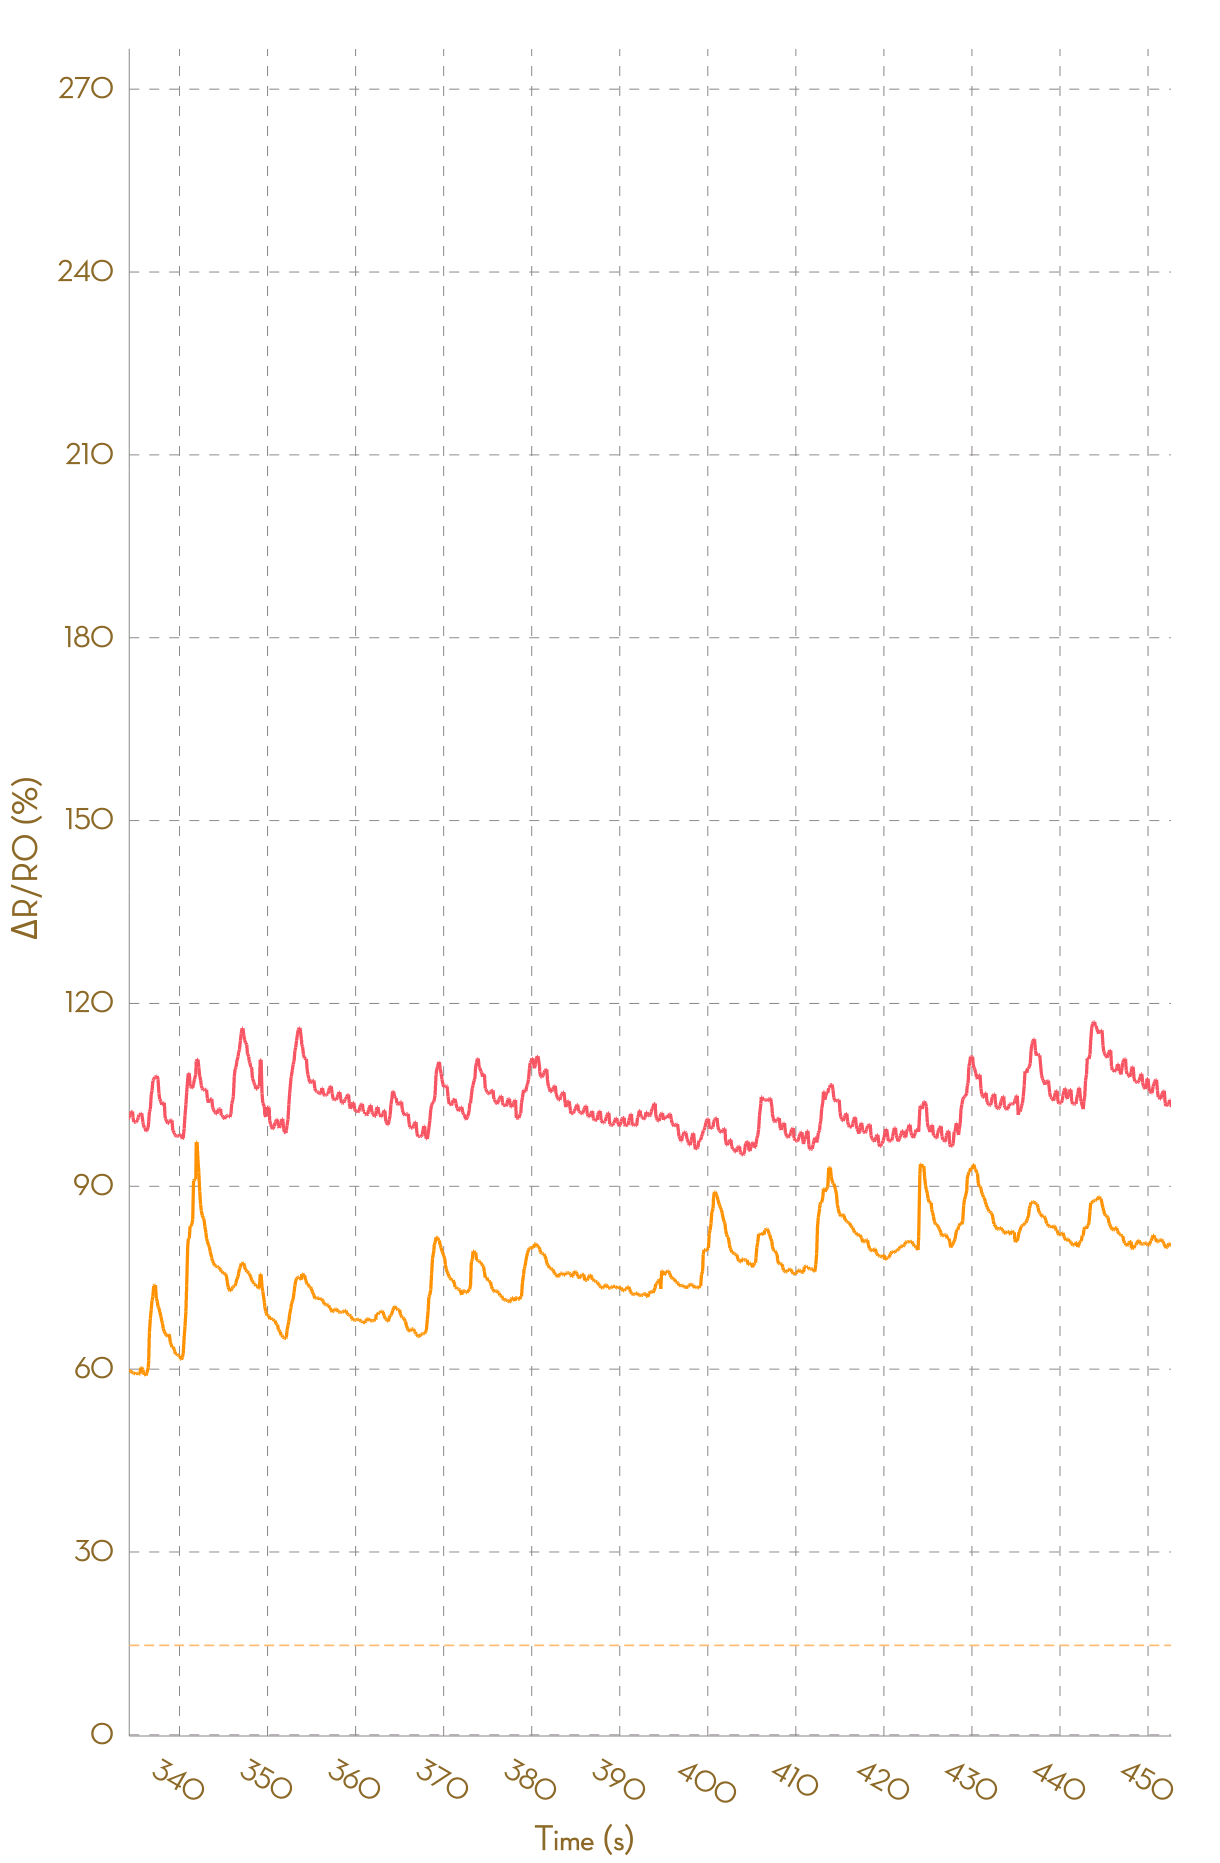

The file beside this chart, header and first rows:
, Ch1, , Ch2, , Ch3, , Ch4, , Ch5, , Ch6, , Ch7, , Ch8, 
Time (s), R (kohm), ΔR/R0 (%), R (kohm), ΔR/R0 (%), R (kohm), ΔR/R0 (%), R (kohm), ΔR/R0 (%), R (kohm), ΔR/R0 (%), R (kohm), ΔR/R0 (%), R (kohm), ΔR/R0 (%), R (kohm), ΔR/R0 (%)
0.032, 6.266, 0.0000, 7.048, 0.0000, 24071, 0.0000, NA, NA, NA, NA, NA, NA, NA, NA, NA, NA
0.129, 6.266, 0.0000, 7.044, 0.0000, 26171, 0.0000, NA, NA, NA, NA, NA, NA, NA, NA, NA, NA
0.230, 6.259, 0.0000, 7.044, 0.0000, 50740, 0.0000, NA, NA, NA, NA, NA, NA, NA, NA, NA, NA
0.326, 6.256, 0.0000, 7.048, 0.0000, 54631, 0.0000, NA, NA, NA, NA, NA, NA, NA, NA, NA, NA
0.425, 6.252, 0.0000, 7.051, 0.0000, 56912, 0.0000, NA, NA, NA, NA, NA, NA, NA, NA, NA, NA
0.515, 6.244, 0.0000, 7.051, 0.0000, 56912, 0.0000, NA, NA, NA, NA, NA, NA, NA, NA, NA, NA
0.644, 6.244, 0.0000, 7.046, 0.0000, 25882, 0.0000, NA, NA, NA, NA, NA, NA, NA, NA, NA, NA
0.724, 6.251, 0.0000, 7.058, 0.0000, 27081, 0.0000, NA, NA, NA, NA, NA, NA, NA, NA, NA, NA
0.826, 6.362, 0.0000, 7.141, 0.0000, 27081, 0.0000, NA, NA, NA, NA, NA, NA, NA, NA, NA, NA
0.911, 6.614, 0.0000, 7.306, 0.0000, 21848, 0.0000, NA, NA, NA, NA, NA, NA, NA, NA, NA, NA
1.030, 6.814, 0.0000, 7.422, 1.596, 24298, 11.21, NA, NA, NA, NA, NA, NA, NA, NA, NA, NA
1.106, 6.852, 0.5564, 7.523, 2.971, 26614, 21.81, NA, NA, NA, NA, NA, NA, NA, NA, NA, NA
1.208, 6.866, 0.7621, 7.61, 4.168, 52040, 138.2, NA, NA, NA, NA, NA, NA, NA, NA, NA, NA
1.305, 6.866, 0.7621, 7.651, 4.726, 55460, 153.8, NA, NA, NA, NA, NA, NA, NA, NA, NA, NA
1.406, 6.863, 0.7151, 7.681, 5.135, 58042, 165.7, NA, NA, NA, NA, NA, NA, NA, NA, NA, NA
1.497, 6.853, 0.5615, 7.696, 5.344, 58042, 165.7, NA, NA, NA, NA, NA, NA, NA, NA, NA, NA
1.595, 6.831, 0.2392, 7.708, 5.508, 26526, 21.41, NA, NA, NA, NA, NA, NA, NA, NA, NA, NA
1.699, 6.815, 0.0089, 7.718, 5.651, 27619, 26.41, NA, NA, NA, NA, NA, NA, NA, NA, NA, NA
1.789, 6.819, 0.0612, 7.724, 5.728, 27619, 26.41, NA, NA, NA, NA, NA, NA, NA, NA, NA, NA
1.901, 6.819, 0.0612, 7.73, 5.806, 22445, 2.732, NA, NA, NA, NA, NA, NA, NA, NA, NA, NA
1.998, 6.806, -0.1256, 7.737, 5.901, 52622, 140.8, NA, NA, NA, NA, NA, NA, NA, NA, NA, NA
2.097, 6.903, 1.297, 7.794, 6.681, 54967, 151.6, NA, NA, NA, NA, NA, NA, NA, NA, NA, NA
2.193, 6.982, 2.455, 7.917, 8.363, 54967, 151.6, NA, NA, NA, NA, NA, NA, NA, NA, NA, NA
2.289, 7.076, 3.837, 8.024, 9.837, 27641, 26.51, 195395, 0.0000, NA, NA, NA, NA, NA, NA, NA, NA
2.392, 7.191, 5.52, 8.071, 10.47, 53465, 144.7, NA, NA, NA, NA, NA, NA, NA, NA, NA, NA
2.530, 7.312, 7.304, 8.136, 11.36, 53465, 144.7, NA, NA, NA, NA, NA, NA, NA, NA, NA, NA
2.595, 7.354, 7.921, 8.184, 12.03, 28601, 30.91, 187884, 0.0000, NA, NA, NA, NA, NA, NA, NA, NA
2.689, 7.396, 8.53, 8.228, 12.63, 61742, 182.6, NA, NA, NA, NA, NA, NA, NA, NA, NA, NA
2.785, 7.443, 9.221, 8.269, 13.19, 61742, 182.6, NA, NA, NA, NA, NA, NA, NA, NA, NA, NA
2.887, 7.481, 9.782, 8.322, 13.91, 26895, 23.1, NA, NA, NA, NA, NA, NA, NA, NA, NA, NA
3.052, 7.516, 10.3, 8.382, 14.73, 26895, 23.1, NA, NA, NA, NA, NA, NA, NA, NA, NA, NA
3.082, 7.535, 10.57, 8.428, 15.36, 26592, 21.71, NA, NA, NA, NA, NA, NA, NA, NA, NA, NA
3.188, 7.535, 10.57, 8.474, 16, 49354, 125.9, NA, NA, NA, NA, NA, NA, NA, NA, NA, NA
3.287, 7.506, 10.15, 8.498, 16.31, 53334, 144.1, NA, NA, NA, NA, NA, NA, NA, NA, NA, NA
3.382, 7.503, 10.1, 8.502, 16.37, 57452, 163, NA, NA, NA, NA, NA, NA, NA, NA, NA, NA
3.477, 7.503, 10.1, 8.503, 16.39, 57452, 163, NA, NA, NA, NA, NA, NA, NA, NA, NA, NA
3.582, 7.486, 9.848, 8.503, 16.39, 25235, 15.5, NA, NA, NA, NA, NA, NA, NA, NA, NA, NA
3.721, 7.469, 9.6, 8.491, 16.22, 27941, 27.88, NA, NA, NA, NA, NA, NA, NA, NA, NA, NA
3.767, 7.465, 9.544, 8.488, 16.18, 27941, 27.88, NA, NA, NA, NA, NA, NA, NA, NA, NA, NA
3.867, 7.444, 9.239, 8.484, 16.13, 23346, 6.856, NA, NA, NA, NA, NA, NA, NA, NA, NA, NA
3.965, 7.424, 8.945, 8.471, 15.95, 24897, 13.95, NA, NA, NA, NA, NA, NA, NA, NA, NA, NA
4.086, 7.407, 8.695, 8.464, 15.86, 47774, 118.7, NA, NA, NA, NA, NA, NA, NA, NA, NA, NA
4.163, 7.404, 8.658, 8.455, 15.73, 50021, 128.9, NA, NA, NA, NA, NA, NA, NA, NA, NA, NA
4.266, 7.403, 8.632, 8.446, 15.61, 54111, 147.7, NA, NA, NA, NA, NA, NA, NA, NA, NA, NA
4.360, 7.343, 7.754, 8.437, 15.49, 58439, 167.5, NA, NA, NA, NA, NA, NA, NA, NA, NA, NA
4.457, 7.386, 8.389, 8.427, 15.34, 58439, 167.5, NA, NA, NA, NA, NA, NA, NA, NA, NA, NA
4.564, 7.714, 13.2, 8.478, 16.05, 25829, 18.22, NA, NA, NA, NA, NA, NA, NA, NA, NA, NA
4.667, 8.258, 21.18, 8.599, 17.71, 28682, 31.28, NA, NA, NA, NA, NA, NA, NA, NA, NA, NA
4.750, 8.549, 25.45, 8.695, 19.02, 28682, 31.28, NA, NA, NA, NA, NA, NA, NA, NA, NA, NA
4.849, 8.661, 27.09, 8.75, 19.77, 23770, 8.794, NA, NA, NA, NA, NA, NA, NA, NA, NA, NA
4.958, 8.844, 29.78, 8.816, 20.67, 25303, 15.81, NA, NA, NA, NA, NA, NA, NA, NA, NA, NA
5.043, 8.844, 29.78, 8.864, 21.33, 48535, 122.1, NA, NA, NA, NA, NA, NA, NA, NA, NA, NA
5.141, 8.733, 28.15, 8.926, 22.18, 50896, 132.9, NA, NA, NA, NA, NA, NA, NA, NA, NA, NA
5.240, 8.687, 27.48, 8.948, 22.48, 55374, 153.4, NA, NA, NA, NA, NA, NA, NA, NA, NA, NA
5.343, 8.66, 27.08, 8.966, 22.73, 55374, 153.4, NA, NA, NA, NA, NA, NA, NA, NA, NA, NA
5.454, 8.48, 24.44, 8.976, 22.86, 24541, 12.32, NA, NA, NA, NA, NA, NA, NA, NA, NA, NA
5.553, 8.357, 22.63, 8.976, 22.86, 25914, 18.61, NA, NA, NA, NA, NA, NA, NA, NA, NA, NA
5.641, 8.224, 20.69, 8.975, 22.85, 29441, 34.75, NA, NA, NA, NA, NA, NA, NA, NA, NA, NA
5.739, 8.139, 19.44, 8.967, 22.74, 29441, 34.75, NA, NA, NA, NA, NA, NA, NA, NA, NA, NA
... 4,543 more rows
